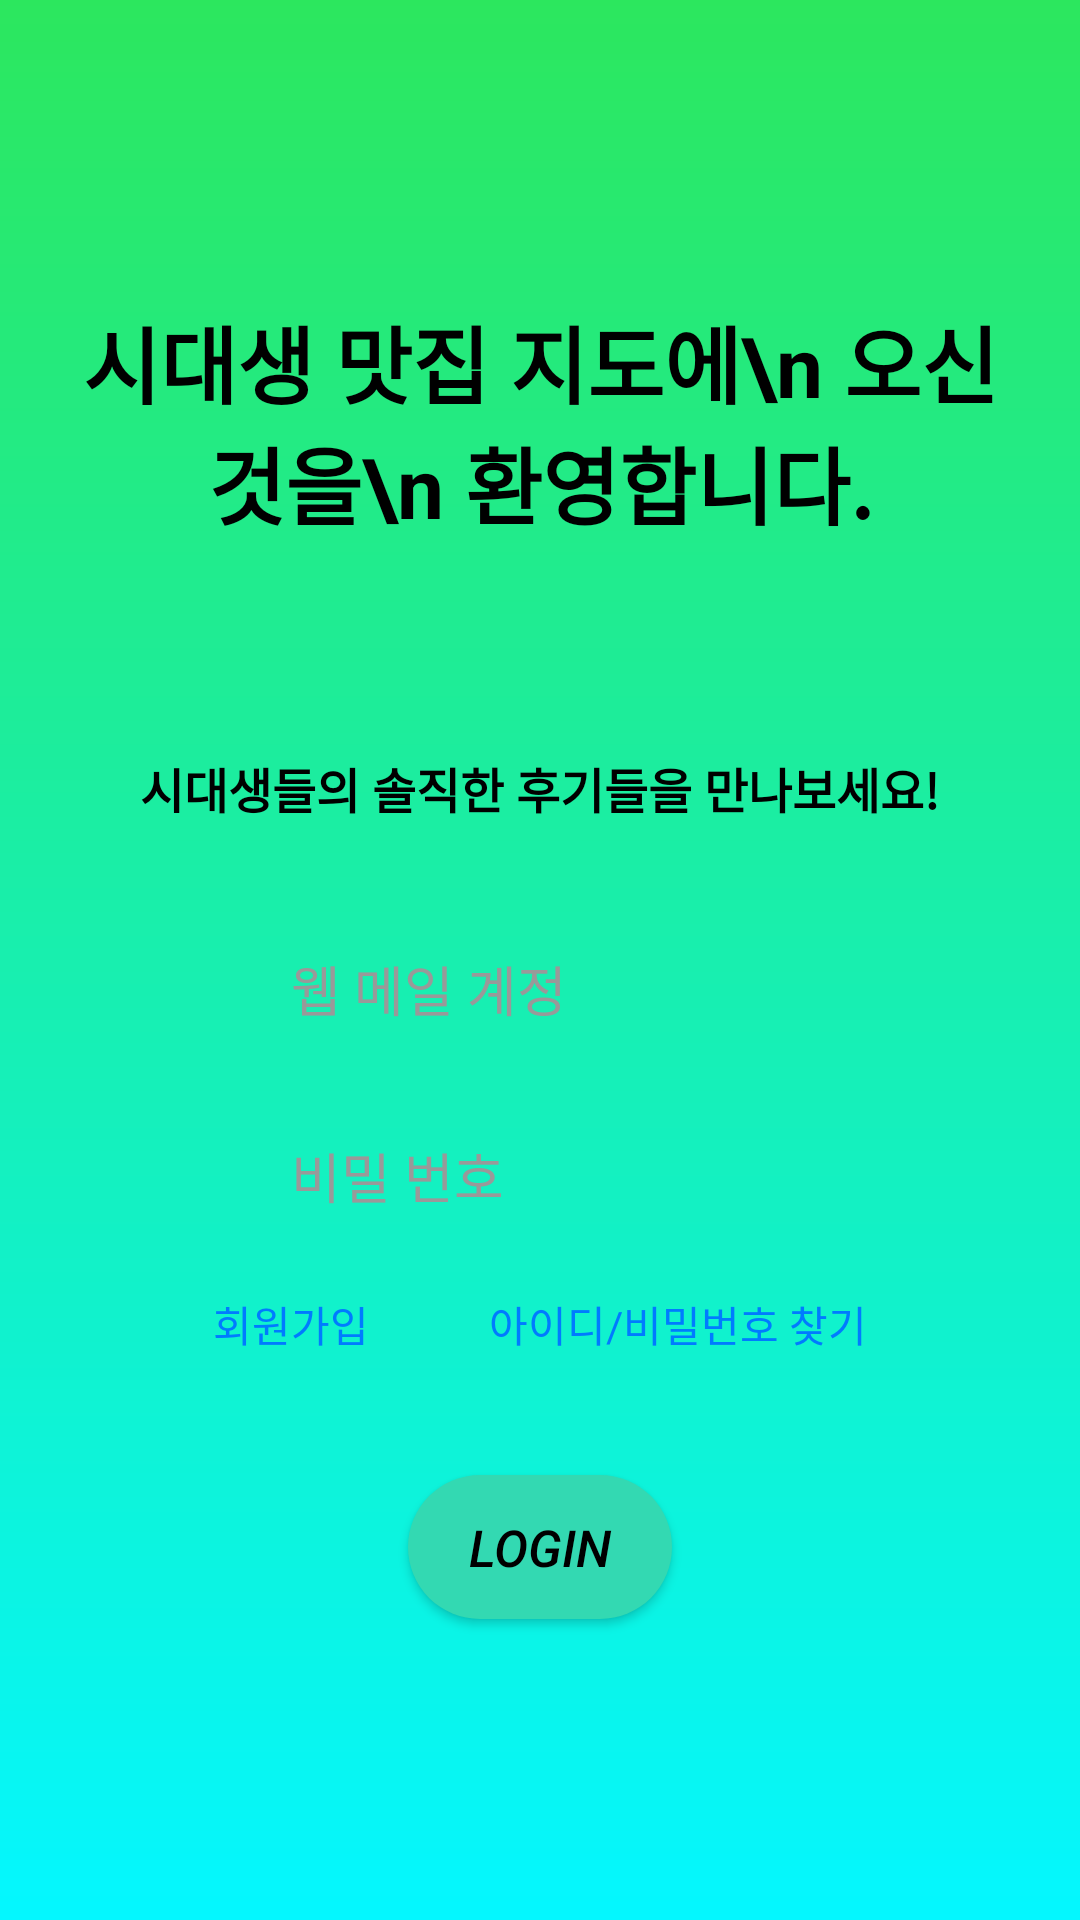

The Android layout XML behind this screen, and the referenced resources:
<!-- AndroidManifest.xml: application theme Theme.AppCompat.NoActionBar -->
<!-- res/layout/activity_start.xml -->
<?xml version="1.0" encoding="utf-8"?>
<LinearLayout
    xmlns:android="http://schemas.android.com/apk/res/android"
    xmlns:app="http://schemas.android.com/apk/res-auto"
    android:layout_width="match_parent"
    android:layout_height="match_parent"
    android:orientation="vertical"
    android:padding="16dp"
    android:gravity="center"
    android:background="@drawable/gradient_background"> 

    
    <TextView
        android:id="@+id/title"
        android:layout_width="wrap_content"
        android:layout_height="wrap_content"
        android:text="시대생 맛집 지도에\n 오신 것을\n 환영합니다."
        android:textSize="28dp"
        android:textStyle="bold"
        android:gravity="center"
        android:layout_marginBottom="70dp"
        android:textColor="#000000" />

    
    <TextView
        android:id="@+id/subtitle"
        android:layout_width="wrap_content"
        android:layout_height="wrap_content"
        android:text="시대생들의 솔직한 후기들을 만나보세요!"
        android:textSize="16sp"
        android:textStyle="bold"
        android:gravity="center"
        android:layout_marginBottom="32dp"
        android:textColor="#000000" />

    
    <LinearLayout
        android:layout_width="250dp"
        android:layout_height="wrap_content"
        android:orientation="horizontal"
        android:background="@drawable/rounded_input_background"
        android:padding="10dp"
        android:layout_marginBottom="16dp">

        <ImageView
            android:layout_width="24dp"
            android:layout_height="24dp"
            android:src="@drawable/ic_email"
            app:tint="#666666"
            android:layout_gravity="center_vertical"
            android:layout_marginEnd="8dp" />

        <EditText
            android:id="@+id/emailInput"
            android:layout_width="0dp"
            android:layout_height="wrap_content"
            android:layout_weight="1"
            android:hint="웹 메일 계정"
            android:textColorHint="#999999"
            android:textColor="#000000"
            android:background="@android:color/transparent" />
    </LinearLayout>

    
    <LinearLayout
        android:layout_width="250dp"
        android:layout_height="wrap_content"
        android:orientation="horizontal"
        android:background="@drawable/rounded_input_background"
        android:padding="10dp"
        android:layout_marginBottom="16dp">

        <ImageView
            android:layout_width="24dp"
            android:layout_height="24dp"
            android:src="@drawable/ic_password"
            app:tint="#666666"
            android:layout_gravity="center_vertical"
            android:layout_marginEnd="8dp" />

        <EditText
            android:id="@+id/passwordInput"
            android:layout_width="0dp"
            android:layout_height="wrap_content"
            android:layout_weight="1"
            android:hint="비밀 번호"
            android:textColorHint="#999999"
            android:textColor="#000000"
            android:inputType="textPassword"
            android:background="@android:color/transparent" />
    </LinearLayout>

    
    <LinearLayout
        android:layout_width="match_parent"
        android:layout_height="wrap_content"
        android:orientation="horizontal"
        android:gravity="center"
        android:layout_marginBottom="24dp">

        <TextView
            android:id="@+id/signup"
            android:layout_width="wrap_content"
            android:layout_height="wrap_content"
            android:text="회원가입"
            android:textColor="#007BFF"
            android:textSize="14sp" />

        <TextView
            android:id="@+id/forgotPassword"
            android:layout_width="wrap_content"
            android:layout_height="wrap_content"
            android:layout_marginStart="40dp"
            android:text="아이디/비밀번호 찾기"
            android:textColor="#007BFF"
            android:textSize="14sp" />
    </LinearLayout>

    
    <Button
        android:id="@+id/loginButton"
        android:layout_width="wrap_content"
        android:layout_height="wrap_content"
        android:layout_gravity="center"
        android:text="Login"
        android:textStyle="italic"
        android:textSize="17dp"
        android:background="@drawable/rounded_button"
        android:textColor="#000000"
        android:layout_marginTop="16dp"
        android:padding="12dp" />
</LinearLayout>
<!-- resources referenced by this layout -->
<resources>
  <!-- drawable gradient_background (drawable) -->
  <shape xmlns:android="http://schemas.android.com/apk/res/android">
      <gradient
          android:startColor="#04F7FF"
          android:endColor="#2CE75E"
          android:angle="90" />
  </shape>
  <!-- drawable ic_email: png bitmap (drawable, 129 bytes) -->
  <!-- drawable ic_password: png bitmap (drawable, 129 bytes) -->
  <!-- drawable rounded_button (drawable) -->
  <shape xmlns:android="http://schemas.android.com/apk/res/android">
      <solid android:color="#33D9B2" />
      <corners android:radius="30dp" />
  </shape>
</resources>
